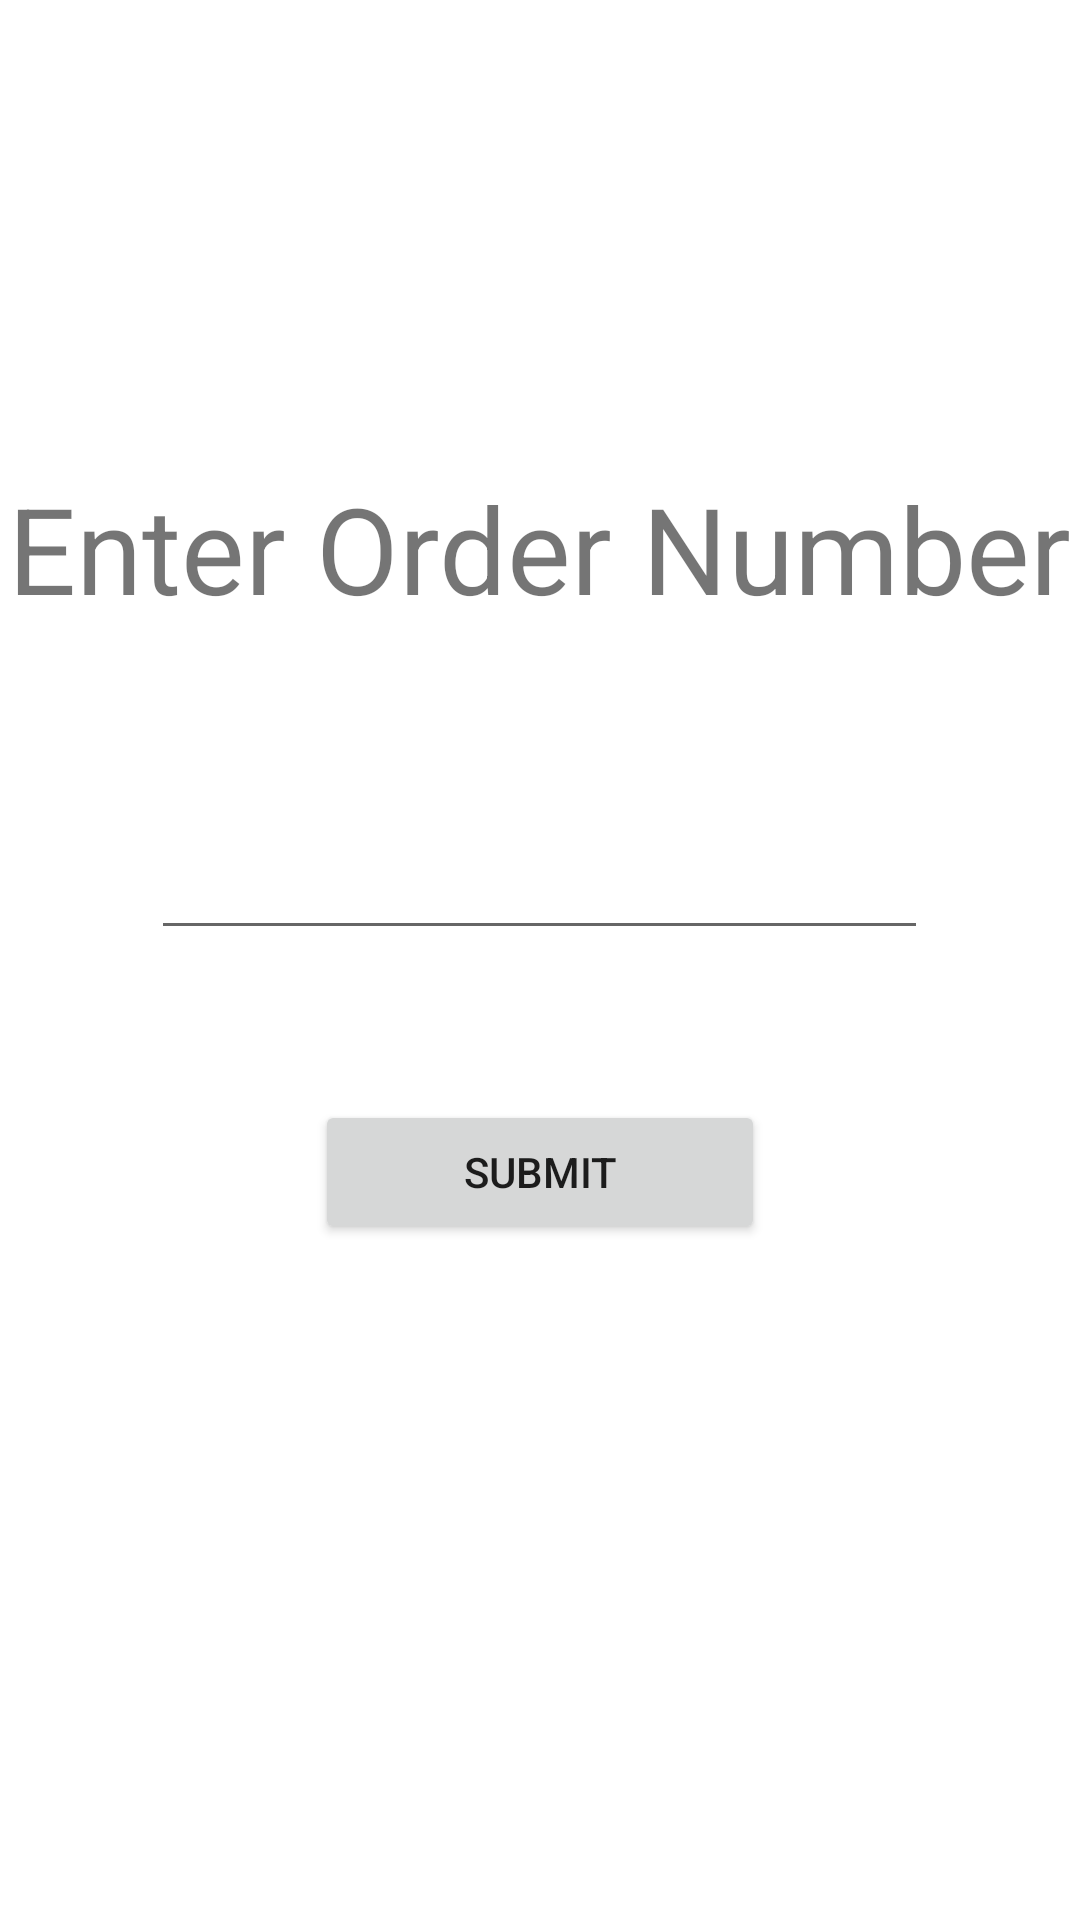

Reconstruct the res/layout file that produces this screen, plus the resources it refers to.
<!-- AndroidManifest.xml: application theme Theme.Mp2 -->
<!-- res/layout/activity_customer.xml -->
<?xml version="1.0" encoding="utf-8"?>
<LinearLayout xmlns:android="http://schemas.android.com/apk/res/android"
    xmlns:app="http://schemas.android.com/apk/res-auto"
    xmlns:tools="http://schemas.android.com/tools"
    android:layout_width="match_parent"
    android:layout_height="match_parent"
    android:orientation="vertical"
    android:gravity="center"
    tools:context=".Customer">
    <TextView
        android:id="@+id/txtCtm"
        android:layout_width="wrap_content"
        android:layout_height="wrap_content"
        android:text="Enter Order Number"
        android:layout_centerHorizontal="true"
        android:textSize="40sp">

    </TextView>

    <EditText
        android:layout_width="259sp"
        android:layout_height="wrap_content"
        android:layout_marginTop="50sp"
        android:layout_centerHorizontal="true"
        android:textSize="30sp"
        android:layout_below="@id/txtCtm"
        android:id="@+id/etCtm">

    </EditText>
    <Button
        android:layout_width="150sp"
        android:layout_height="wrap_content"
        android:layout_below="@id/etCtm"
        android:layout_marginTop="50sp"
        android:text="Submit"
        android:id="@+id/btnCtm"
        android:layout_centerHorizontal="true"
        android:layout_centerVertical="true"
        >
    </Button>
    <TextView
        android:layout_width="wrap_content"
        android:layout_height="wrap_content"
        android:id="@+id/getDriverTxt"
        android:layout_marginTop="50sp"
        android:layout_below="@id/btnCtm"
        ></TextView>

</LinearLayout>
<!-- resources referenced by this layout -->
<resources>
  <style name="Theme.Mp2" parent="Theme.MaterialComponents.DayNight.DarkActionBar">
          
          <item name="colorPrimary">@color/purple_500</item>
          <item name="colorPrimaryVariant">@color/purple_700</item>
          <item name="colorOnPrimary">@color/white</item>
          
          <item name="colorSecondary">@color/teal_200</item>
          <item name="colorSecondaryVariant">@color/teal_700</item>
          <item name="colorOnSecondary">@color/black</item>
          
          <item name="android:statusBarColor" tools:targetApi="l">?attr/colorPrimaryVariant</item>
          
      </style>
  <!-- not gathered from this repository: default colours our renderer supplied (Android Studio template values) -->
  <color name="purple_500">#FF6200EE</color>
  <color name="purple_700">#FF3700B3</color>
  <color name="teal_200">#FF03DAC5</color>
  <color name="teal_700">#FF018786</color>
  <color name="black">#FF000000</color>
  <color name="white">#FFFFFFFF</color>
</resources>
